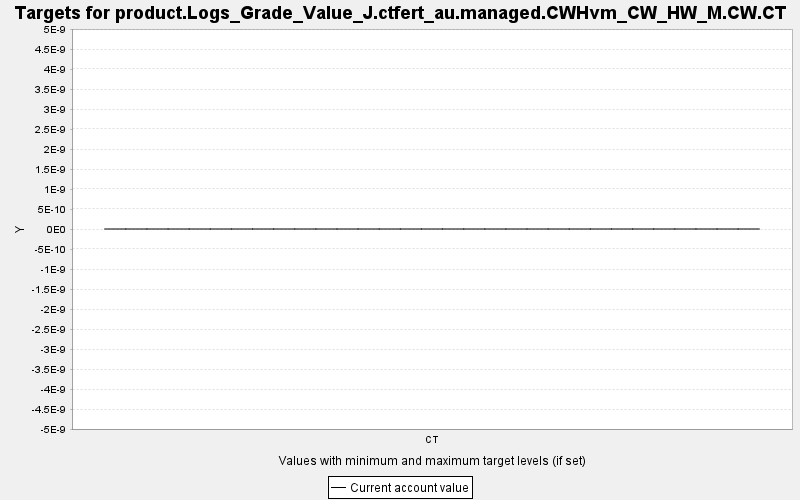

The data file committed next to this chart (first rows):
TARGET, PERIOD, YEAR, PERIODWIDTH, MINIMUM, MAXIMUM, MINWEIGHT, MAXWEIGHT, CURRENT, SUMMARY
product.Logs_Grade_Value_J.ctfert_au.man…, 0, 0, 10.0, 0.0, 10000, 1.0, 1.0, 0.0, 0.0
product.Logs_Grade_Value_J.ctfert_au.man…, 1, 10, 10.0, 0.0, 10000, 1.0, 1.0, 0.0, 0.0
product.Logs_Grade_Value_J.ctfert_au.man…, 2, 20, 10.0, 0.0, 10000, 1.0, 1.0, 0.0, 0.0
product.Logs_Grade_Value_J.ctfert_au.man…, 3, 30, 10.0, 0.0, 10000, 1.0, 1.0, 0.0, 0.0
product.Logs_Grade_Value_J.ctfert_au.man…, 4, 40, 10.0, 0.0, 10000, 1.0, 1.0, 0.0, 0.0
product.Logs_Grade_Value_J.ctfert_au.man…, 5, 50, 10.0, 0.0, 10000, 1.0, 1.0, 0.0, 0.0
product.Logs_Grade_Value_J.ctfert_au.man…, 6, 60, 10.0, 0.0, 10000, 1.0, 1.0, 0.0, 0.0
product.Logs_Grade_Value_J.ctfert_au.man…, 7, 70, 10.0, 0.0, 10000, 1.0, 1.0, 0.0, 0.0
product.Logs_Grade_Value_J.ctfert_au.man…, 8, 80, 10.0, 0.0, 10000, 1.0, 1.0, 0.0, 0.0
product.Logs_Grade_Value_J.ctfert_au.man…, 9, 90, 10.0, 0.0, 10000, 1.0, 1.0, 0.0, 0.0
product.Logs_Grade_Value_J.ctfert_au.man…, 10, 100, 10.0, 0.0, 10000, 1.0, 1.0, 0.0, 0.0
product.Logs_Grade_Value_J.ctfert_au.man…, 11, 110, 10.0, 0.0, 10000, 1.0, 1.0, 0.0, 0.0
product.Logs_Grade_Value_J.ctfert_au.man…, 12, 120, 10.0, 0.0, 10000, 1.0, 1.0, 0.0, 0.0
product.Logs_Grade_Value_J.ctfert_au.man…, 13, 130, 10.0, 0.0, 10000, 1.0, 1.0, 0.0, 0.0
product.Logs_Grade_Value_J.ctfert_au.man…, 14, 140, 10.0, 0.0, 10000, 1.0, 1.0, 0.0, 0.0
product.Logs_Grade_Value_J.ctfert_au.man…, 15, 150, 10.0, 0.0, 10000, 1.0, 1.0, 0.0, 0.0
product.Logs_Grade_Value_J.ctfert_au.man…, 16, 160, 10.0, 0.0, 10000, 1.0, 1.0, 0.0, 0.0
product.Logs_Grade_Value_J.ctfert_au.man…, 17, 170, 10.0, 0.0, 10000, 1.0, 1.0, 0.0, 0.0
product.Logs_Grade_Value_J.ctfert_au.man…, 18, 180, 10.0, 0.0, 10000, 1.0, 1.0, 0.0, 0.0
product.Logs_Grade_Value_J.ctfert_au.man…, 19, 190, 10.0, 0.0, 10000, 1.0, 1.0, 0.0, 0.0
product.Logs_Grade_Value_J.ctfert_au.man…, 20, 200, 10.0, 0.0, 10000, 1.0, 1.0, 0.0, 0.0
product.Logs_Grade_Value_J.ctfert_au.man…, 21, 210, 10.0, 0.0, 10000, 1.0, 1.0, 0.0, 0.0
product.Logs_Grade_Value_J.ctfert_au.man…, 22, 220, 10.0, 0.0, 10000, 1.0, 1.0, 0.0, 0.0
product.Logs_Grade_Value_J.ctfert_au.man…, 23, 230, 10.0, 0.0, 10000, 1.0, 1.0, 0.0, 0.0
product.Logs_Grade_Value_J.ctfert_au.man…, 24, 240, 10.0, 0.0, 10000, 1.0, 1.0, 0.0, 0.0
product.Logs_Grade_Value_J.ctfert_au.man…, 25, 250, 10.0, 0.0, 10000, 1.0, 1.0, 0.0, 0.0
product.Logs_Grade_Value_J.ctfert_au.man…, 26, 260, 10.0, 0.0, 10000, 1.0, 1.0, 0.0, 0.0
product.Logs_Grade_Value_J.ctfert_au.man…, 27, 270, 10.0, 0.0, 10000, 1.0, 1.0, 0.0, 0.0
product.Logs_Grade_Value_J.ctfert_au.man…, 28, 280, 10.0, 0.0, 10000, 1.0, 1.0, 0.0, 0.0
product.Logs_Grade_Value_J.ctfert_au.man…, 29, 290, 10.0, 0.0, 10000, 1.0, 1.0, 0.0, 0.0
product.Logs_Grade_Value_J.ctfert_au.man…, 30, 300, 10.0, 0.0, 10000, 1.0, 1.0, 0.0, 0.0
